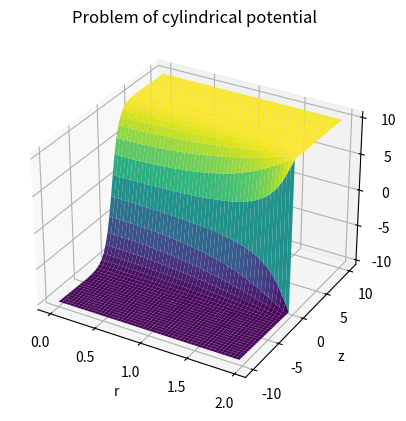

Here is the Python script that generated this plot:
import math
import numpy as np
import matplotlib.pyplot as plt
 
def I(alpha,x):
    y = 0
    
    for n in range(0,30):
        y += ((x/2)**(2*n+alpha))/(math.gamma(n+1)*math.gamma(n+alpha+1))
        
    return y

def phi_k(k,r,z):
    y = 2*V*I(0,k*r)*np.sin(k*z)/(pi*k*I(0,k*a))
    
    return y

def phi(r,z):
    delta_k = 100/s
    y = 2*V*delta_k/pi
    
    for n in range(1,s):
        y += phi_k(n*delta_k,r,z)*delta_k

    return y

def data(DataR,DataZ,DataPhi):
    TextFile = open("Data-Potencial_cilindrico.txt","w+")

    TextFile.write(" z/r        "+"{}".format(DataZ))

    for i in range(0,len(DataZ)):
        TextFile.write("\n {:.8f}   {} ".format(DataR[i],DataPhi[i]))

    TextFile.close()

#Constants
s,pi = 10**4,math.pi
a,V = 1.97,10.3
z_lim = 10

print("phi(r,z)=2({})/pi int_0^infty I(0,kr)/I(0,k({})) sin(kz)/k dk ".format(V,a))
print("Interval=[0,{}]x[-{},{}]".format(a,z_lim,z_lim))

#MeshData
r_initial,z_initial = np.linspace(0,a),np.linspace(-z_lim,z_lim)
r_data,z_data = np.meshgrid(r_initial,z_initial)
phi_data = phi(r_data,z_data)

data(r_initial,z_initial,phi_data)

#3D-Plot
fig = plt.figure()

ax = fig.add_subplot(projection='3d')
ax.set_title("Problem of cylindrical potential")
ax.set_xlabel("r") , ax.set_ylabel("z") , ax.set_zlabel("phi(r,z)")
ax.plot_surface(r_data,z_data,phi_data,cmap="viridis")

#Save&ShowFigure
plt.savefig("Problema_potencial_cilindro.png")

plt.show()
